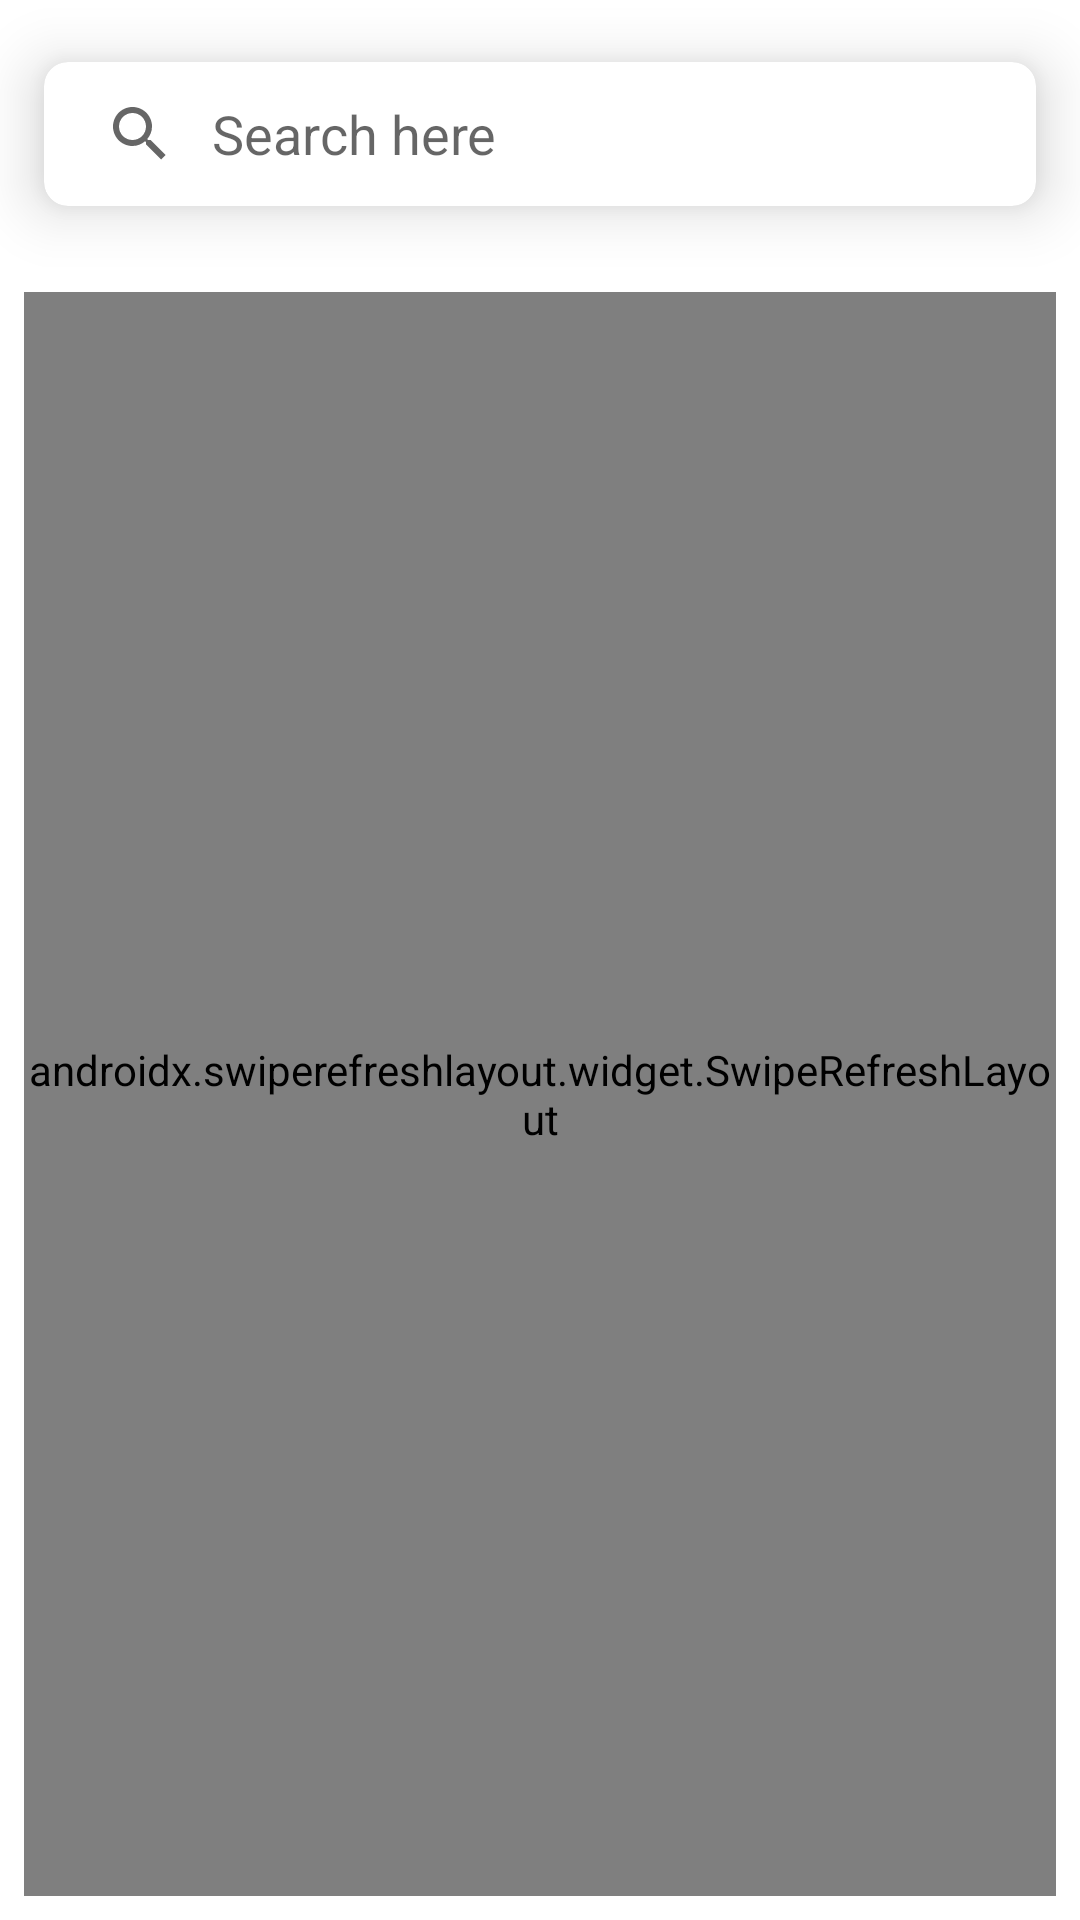

Layout XML and referenced resources for this Android screen:
<!-- AndroidManifest.xml: application theme Theme.RecyclerViewMaster -->
<!-- res/layout/rv_main.xml -->
<?xml version="1.0" encoding="utf-8"?>
<androidx.constraintlayout.widget.ConstraintLayout
    xmlns:android="http://schemas.android.com/apk/res/android"
    xmlns:app="http://schemas.android.com/apk/res-auto"
    xmlns:tools="http://schemas.android.com/tools"
    android:layout_width="match_parent"
    android:layout_height="match_parent">

    <com.google.android.material.card.MaterialCardView
        android:id="@+id/materialCardView"
        android:layout_width="0dp"
        android:layout_height="wrap_content"
        app:cardCornerRadius="8dp"
        app:cardElevation="12dp"
        app:cardUseCompatPadding="true"
        app:layout_constraintEnd_toEndOf="parent"
        app:layout_constraintHorizontal_bias="0.5"
        app:layout_constraintStart_toStartOf="parent"
        app:layout_constraintTop_toTopOf="parent">

        <androidx.appcompat.widget.SearchView
            android:id="@+id/searchView"
            android:layout_width="match_parent"
            android:layout_height="wrap_content"
            app:iconifiedByDefault="false"
            app:queryBackground="@android:color/transparent"
            app:queryHint="Search here"/>

    </com.google.android.material.card.MaterialCardView>


    <androidx.constraintlayout.widget.ConstraintLayout
        android:layout_width="0dp"
        android:layout_height="0dp"
        app:layout_constraintBottom_toBottomOf="parent"
        app:layout_constraintEnd_toEndOf="@+id/materialCardView"
        app:layout_constraintStart_toStartOf="@+id/materialCardView"
        app:layout_constraintTop_toBottomOf="@+id/materialCardView">

        <androidx.swiperefreshlayout.widget.SwipeRefreshLayout
            android:id="@+id/swipeRefreshLayout"
            android:layout_width="0dp"
            android:layout_height="0dp"
            android:layout_marginStart="8dp"
            android:layout_marginTop="8dp"
            android:layout_marginEnd="8dp"
            android:layout_marginBottom="8dp"
            app:layout_constraintBottom_toBottomOf="parent"
            app:layout_constraintEnd_toEndOf="parent"
            app:layout_constraintStart_toStartOf="parent"
            app:layout_constraintTop_toTopOf="parent">

            <androidx.recyclerview.widget.RecyclerView
                android:id="@+id/recyclerView"
                android:layout_width="match_parent"
                android:layout_height="match_parent"
                app:layout_constraintBottom_toBottomOf="parent"
                app:layout_constraintEnd_toEndOf="parent"
                app:layout_constraintStart_toStartOf="parent"
                app:layout_constraintTop_toBottomOf="parent"
                tools:listitem="@layout/rv_list" />

        </androidx.swiperefreshlayout.widget.SwipeRefreshLayout>

    </androidx.constraintlayout.widget.ConstraintLayout>


</androidx.constraintlayout.widget.ConstraintLayout>
<!-- res/layout/rv_list.xml (included above) -->
<?xml version="1.0" encoding="utf-8"?>
<androidx.constraintlayout.widget.ConstraintLayout
    xmlns:android="http://schemas.android.com/apk/res/android"
    xmlns:app="http://schemas.android.com/apk/res-auto"
    xmlns:tools="http://schemas.android.com/tools"
    android:layout_width="match_parent"
    android:layout_height="wrap_content">

    <com.google.android.material.card.MaterialCardView
        android:layout_width="match_parent"
        android:layout_height="match_parent"
        android:layout_marginHorizontal="8dp"
        app:cardCornerRadius="8dp"
        app:cardElevation="12dp"
        app:cardUseCompatPadding="true"
        app:layout_constraintBottom_toBottomOf="parent"
        app:layout_constraintEnd_toEndOf="parent"
        app:layout_constraintStart_toStartOf="parent"
        app:layout_constraintTop_toTopOf="parent">


        <androidx.constraintlayout.widget.ConstraintLayout
            android:layout_width="match_parent"
            android:layout_height="match_parent">


            <ImageView
                android:id="@+id/iv_profilePic"
                android:layout_width="50dp"
                android:layout_height="50dp"
                android:layout_marginStart="8dp"
                android:layout_marginTop="8dp"
                android:layout_marginEnd="8dp"
                android:layout_marginBottom="8dp"
                android:scaleType="fitCenter"
                app:layout_constraintBottom_toBottomOf="parent"
                app:layout_constraintEnd_toStartOf="@+id/tv_name"
                app:layout_constraintHorizontal_bias="0.0"
                app:layout_constraintHorizontal_chainStyle="packed"
                app:layout_constraintStart_toStartOf="parent"
                app:layout_constraintTop_toTopOf="parent"
                app:srcCompat="@drawable/ic_baseline_drag_handle_24" />

            <TextView
                android:id="@+id/tv_name"
                android:layout_width="wrap_content"
                android:layout_height="wrap_content"
                android:layout_marginStart="8dp"
                android:layout_marginEnd="8dp"
                android:text="TextView"
                app:layout_constraintEnd_toEndOf="parent"
                app:layout_constraintHorizontal_bias="0.5"
                app:layout_constraintHorizontal_chainStyle="packed"
                app:layout_constraintStart_toEndOf="@+id/iv_profilePic"
                app:layout_constraintTop_toTopOf="@+id/iv_profilePic" />

            <TextView
                android:id="@+id/tv_position"
                android:layout_width="wrap_content"
                android:layout_height="wrap_content"
                android:layout_marginTop="8dp"
                android:text="TextView"
                app:layout_constraintStart_toStartOf="@+id/tv_name"
                app:layout_constraintTop_toBottomOf="@+id/tv_name" />

            <CheckBox
                android:id="@+id/check_box"
                android:layout_width="wrap_content"
                android:layout_height="wrap_content"
                android:layout_marginEnd="8dp"
                android:visibility="visible"
                app:layout_constraintBottom_toBottomOf="parent"
                app:layout_constraintEnd_toEndOf="parent"
                app:layout_constraintTop_toTopOf="parent" />

        </androidx.constraintlayout.widget.ConstraintLayout>


    </com.google.android.material.card.MaterialCardView>

</androidx.constraintlayout.widget.ConstraintLayout>
<!-- resources referenced by this layout -->
<resources>
  <style name="Theme.RecyclerViewMaster" parent="Theme.MaterialComponents.DayNight.NoActionBar">
          
  
  
          
          <item name="colorPrimary">@color/purple_500</item>
          <item name="colorPrimaryVariant">@color/purple_700</item>
          <item name="colorOnPrimary">@color/white</item>
          
          <item name="colorSecondary">@color/teal_200</item>
          <item name="colorSecondaryVariant">@color/teal_700</item>
          <item name="colorOnSecondary">@color/black</item>
          
          <item name="android:statusBarColor">?attr/colorPrimaryVariant</item>
          
  
  
          
          <item name="actionModeBackground">@color/white</item>
          <item name="homeAsUpIndicator">@drawable/ic_baseline_arrow_back_24</item>
          <item name="actionModeCloseDrawable">@drawable/ic_baseline_close_24</item>
          <item name="windowActionBarOverlay">true</item>
          <item name="windowActionModeOverlay">true</item>
  
      </style>
  <!-- not gathered from this repository: default colours our renderer supplied (Android Studio template values) -->
  <color name="purple_500">#FF6200EE</color>
  <color name="purple_700">#FF3700B3</color>
  <color name="teal_200">#FF03DAC5</color>
  <color name="teal_700">#FF018786</color>
  <color name="black">#FF000000</color>
  <color name="white">#FFFFFFFF</color>
</resources>
